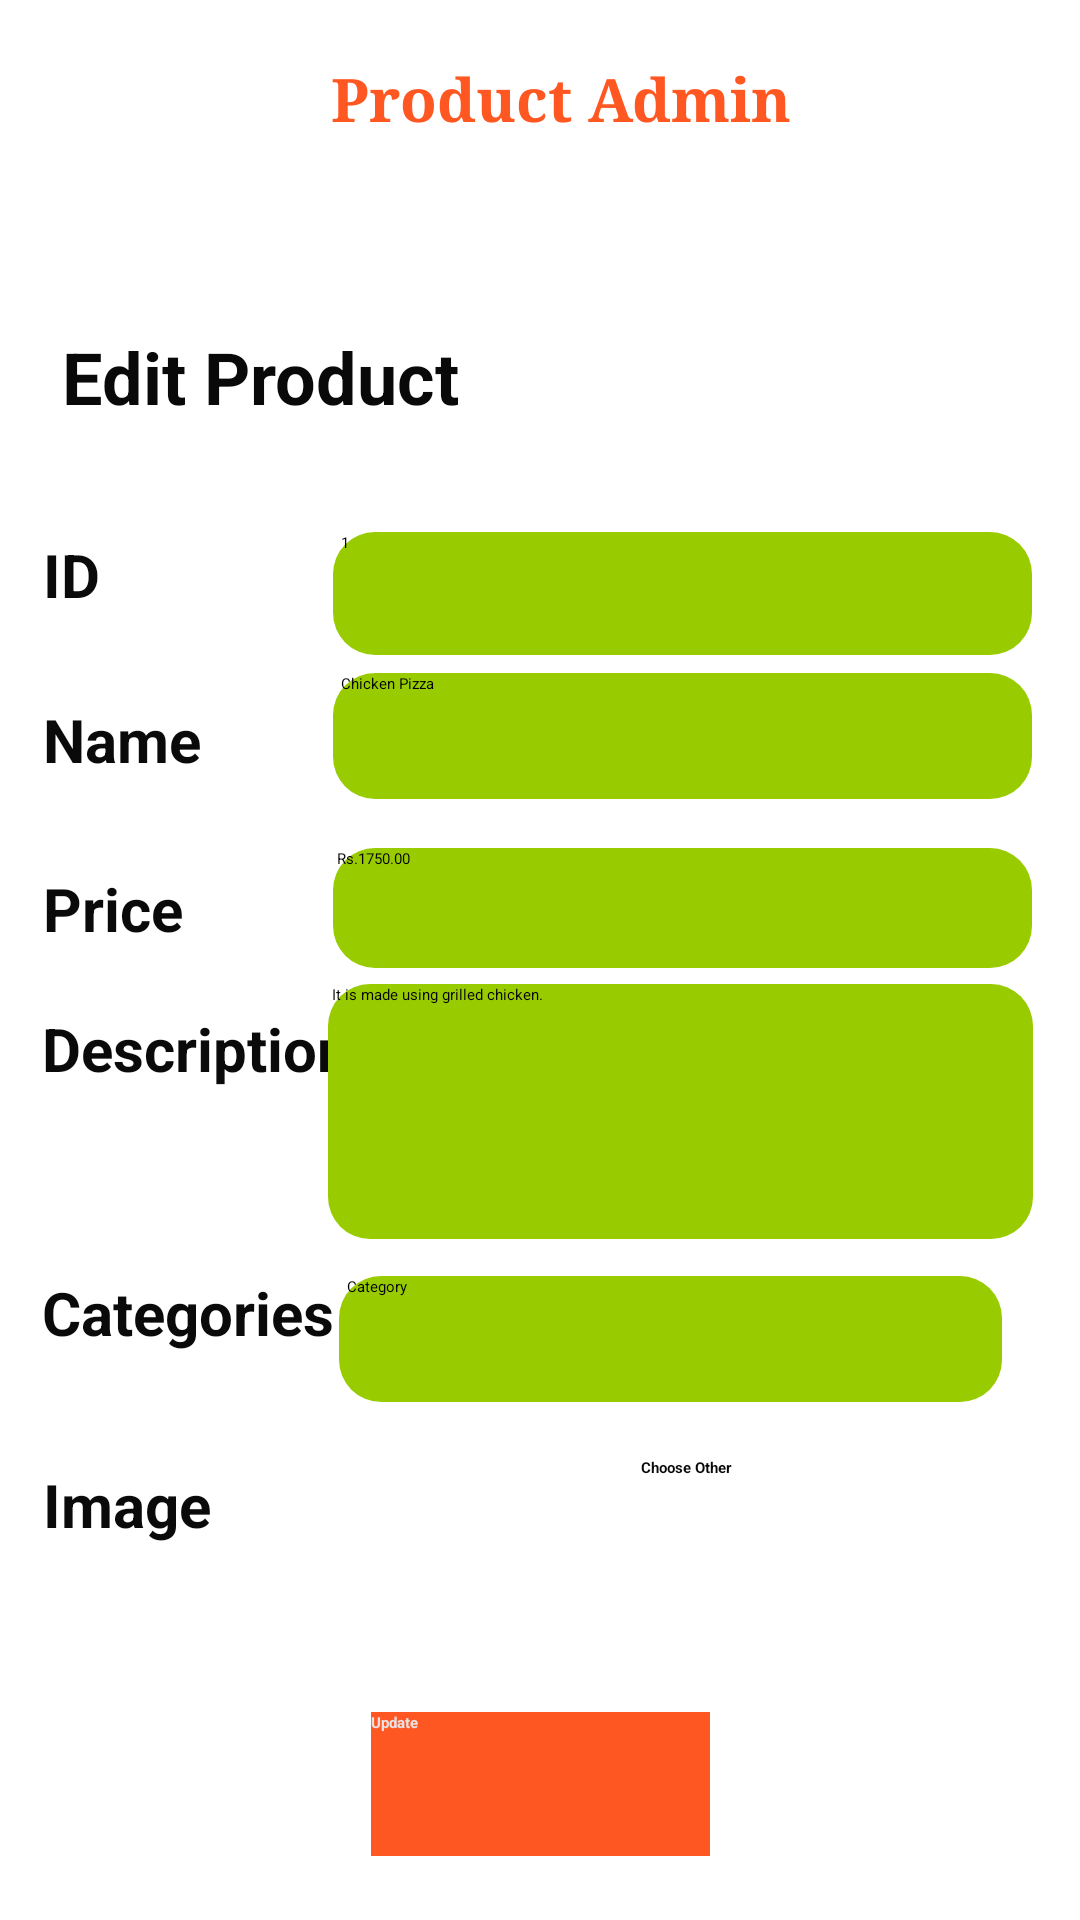

Layout XML and referenced resources for this Android screen:
<!-- AndroidManifest.xml: application theme Theme.OrderSystem -->
<!-- res/layout/activity_main4.xml -->
<?xml version="1.0" encoding="utf-8"?>
<androidx.constraintlayout.widget.ConstraintLayout xmlns:android="http://schemas.android.com/apk/res/android"
    xmlns:app="http://schemas.android.com/apk/res-auto"
    xmlns:tools="http://schemas.android.com/tools"
    android:layout_width="match_parent"
    android:layout_height="match_parent"
    tools:context=".MainActivity3">

    <EditText
        android:id="@+id/txtcate2"
        android:layout_width="221dp"
        android:layout_height="42dp"
        android:background="@drawable/edit"
        android:ems="10"
        android:inputType="textPersonName"
        android:text="  Category"
        app:layout_constraintBottom_toBottomOf="parent"
        app:layout_constraintEnd_toEndOf="parent"
        app:layout_constraintHorizontal_bias="0.813"
        app:layout_constraintStart_toStartOf="parent"
        app:layout_constraintTop_toTopOf="parent"
        app:layout_constraintVertical_bias="0.711" />

    <ImageView
        android:id="@+id/imgProf"
        android:layout_width="48dp"
        android:layout_height="51dp"
        app:layout_constraintBottom_toBottomOf="@+id/txtV1"
        app:layout_constraintEnd_toEndOf="parent"
        app:layout_constraintHorizontal_bias="0.953"
        app:layout_constraintStart_toStartOf="parent"
        app:layout_constraintTop_toTopOf="parent"
        app:layout_constraintVertical_bias="0.8"
        app:srcCompat="@drawable/profile" />

    <ImageView
        android:id="@+id/imageV2"
        android:layout_width="67dp"
        android:layout_height="48dp"
        app:layout_constraintBottom_toBottomOf="parent"
        app:layout_constraintEnd_toEndOf="parent"
        app:layout_constraintHorizontal_bias="0.05"
        app:layout_constraintStart_toStartOf="parent"
        app:layout_constraintTop_toTopOf="parent"
        app:layout_constraintVertical_bias="0.033"
        app:srcCompat="@drawable/logo" />


    <TextView
        android:id="@+id/txtV1"
        android:layout_width="164dp"
        android:layout_height="53dp"
        android:fontFamily="serif"
        android:text="@string/bolded_text2"
        android:textColor="#FF5722"
        android:textColorHighlight="#1BB8AB"
        android:textColorHint="#958D8D"
        android:textSize="20sp"
        app:layout_constraintBottom_toBottomOf="parent"
        app:layout_constraintHorizontal_bias="0.563"
        app:layout_constraintLeft_toLeftOf="parent"
        app:layout_constraintRight_toRightOf="parent"
        app:layout_constraintTop_toTopOf="parent"
        app:layout_constraintVertical_bias="0.033" />

    <TextView
        android:id="@+id/txtVi1"
        android:layout_width="wrap_content"
        android:layout_height="wrap_content"
        android:text="@string/bolded_text23"
        android:textColor="#090909"
        android:textSize="24sp"
        app:layout_constraintBottom_toBottomOf="parent"
        app:layout_constraintEnd_toEndOf="parent"
        app:layout_constraintHorizontal_bias="0.091"
        app:layout_constraintStart_toStartOf="parent"
        app:layout_constraintTop_toTopOf="parent"
        app:layout_constraintVertical_bias="0.18" />

    <TextView
        android:id="@+id/txtV3"
        android:layout_width="56dp"
        android:layout_height="32dp"
        android:text="@string/bolded_text3"
        android:textColor="#0B0A0A"
        android:textSize="20sp"
        app:layout_constraintBottom_toBottomOf="parent"
        app:layout_constraintEnd_toEndOf="parent"
        app:layout_constraintHorizontal_bias="0.047"
        app:layout_constraintStart_toStartOf="parent"
        app:layout_constraintTop_toTopOf="parent"
        app:layout_constraintVertical_bias="0.293" />

    <TextView
        android:id="@+id/txtV4"
        android:layout_width="56dp"
        android:layout_height="32dp"
        android:text="@string/bolded_text4"
        android:textColor="#0B0A0A"
        android:textSize="20sp"
        app:layout_constraintBottom_toBottomOf="parent"
        app:layout_constraintEnd_toEndOf="parent"
        app:layout_constraintHorizontal_bias="0.047"
        app:layout_constraintStart_toStartOf="parent"
        app:layout_constraintTop_toTopOf="parent"
        app:layout_constraintVertical_bias="0.383" />

    <TextView
        android:id="@+id/txtV5"
        android:layout_width="56dp"
        android:layout_height="32dp"
        android:text="@string/bolded_text5"
        android:textColor="#0B0A0A"
        android:textSize="20sp"
        app:layout_constraintBottom_toBottomOf="parent"
        app:layout_constraintEnd_toEndOf="parent"
        app:layout_constraintHorizontal_bias="0.047"
        app:layout_constraintStart_toStartOf="parent"
        app:layout_constraintTop_toTopOf="parent"
        app:layout_constraintVertical_bias="0.476" />

    <TextView
        android:id="@+id/txtV6"
        android:layout_width="109dp"
        android:layout_height="43dp"
        android:text="@string/bolded_text6"
        android:textColor="#0B0A0A"
        android:textSize="20sp"
        app:layout_constraintBottom_toBottomOf="parent"
        app:layout_constraintEnd_toEndOf="parent"
        app:layout_constraintHorizontal_bias="0.056"
        app:layout_constraintStart_toStartOf="parent"
        app:layout_constraintTop_toTopOf="parent"
        app:layout_constraintVertical_bias="0.563" />

    <TextView
        android:id="@+id/txtV7"
        android:layout_width="109dp"
        android:layout_height="43dp"
        android:text="@string/bolded_text7"
        android:textColor="#0B0A0A"
        android:textSize="20sp"
        app:layout_constraintBottom_toBottomOf="parent"
        app:layout_constraintEnd_toEndOf="parent"
        app:layout_constraintHorizontal_bias="0.056"
        app:layout_constraintStart_toStartOf="parent"
        app:layout_constraintTop_toTopOf="parent"
        app:layout_constraintVertical_bias="0.71" />

    <TextView
        android:id="@+id/txtV8"
        android:layout_width="92dp"
        android:layout_height="45dp"
        android:text="@string/bolded_text8"
        android:textColor="#0B0A0A"
        android:textSize="20sp"
        app:layout_constraintBottom_toBottomOf="parent"
        app:layout_constraintEnd_toEndOf="parent"
        app:layout_constraintHorizontal_bias="0.053"
        app:layout_constraintStart_toStartOf="parent"
        app:layout_constraintTop_toTopOf="parent"
        app:layout_constraintVertical_bias="0.82" />

    <EditText
        android:id="@+id/txtid"
        android:layout_width="233dp"
        android:layout_height="41dp"
        android:background="@drawable/edit"
        android:ems="10"
        android:inputType="textPersonName"
        android:text="  1"
        app:layout_constraintBottom_toBottomOf="parent"
        app:layout_constraintEnd_toEndOf="parent"
        app:layout_constraintHorizontal_bias="0.875"
        app:layout_constraintStart_toStartOf="parent"
        app:layout_constraintTop_toTopOf="parent"
        app:layout_constraintVertical_bias="0.296" />

    <EditText
        android:id="@+id/txtname"
        android:layout_width="233dp"
        android:layout_height="42dp"
        android:background="@drawable/edit"
        android:ems="10"
        android:inputType="textPersonName"
        android:text="  Chicken Pizza"
        app:layout_constraintBottom_toBottomOf="parent"
        app:layout_constraintEnd_toEndOf="parent"
        app:layout_constraintHorizontal_bias="0.875"
        app:layout_constraintStart_toStartOf="parent"
        app:layout_constraintTop_toTopOf="parent"
        app:layout_constraintVertical_bias="0.375" />

    <EditText
        android:id="@+id/txtprice"
        android:layout_width="233dp"
        android:layout_height="40dp"
        android:background="@drawable/edit"
        android:ems="10"
        android:inputType="textPersonName"
        android:text=" Rs.1750.00"
        app:layout_constraintBottom_toBottomOf="parent"
        app:layout_constraintEnd_toEndOf="parent"
        app:layout_constraintHorizontal_bias="0.875"
        app:layout_constraintStart_toStartOf="parent"
        app:layout_constraintTop_toTopOf="parent"
        app:layout_constraintVertical_bias="0.471" />

    <EditText
        android:id="@+id/txtdesc"
        android:layout_width="235dp"
        android:layout_height="85dp"
        android:background="@drawable/edit"
        android:ems="10"
        android:inputType="textPersonName"
        android:text=" It is made using grilled chicken."
        app:layout_constraintBottom_toBottomOf="parent"
        app:layout_constraintEnd_toEndOf="parent"
        app:layout_constraintHorizontal_bias="0.875"
        app:layout_constraintStart_toStartOf="parent"
        app:layout_constraintTop_toTopOf="parent"
        app:layout_constraintVertical_bias="0.591" />

    <ImageView
        android:id="@+id/imageView3"
        android:layout_width="87dp"
        android:layout_height="68dp"
        app:layout_constraintBottom_toBottomOf="parent"
        app:layout_constraintEnd_toEndOf="parent"
        app:layout_constraintHorizontal_bias="0.457"
        app:layout_constraintStart_toStartOf="parent"
        app:layout_constraintTop_toTopOf="parent"
        app:layout_constraintVertical_bias="0.841"
        app:srcCompat="@drawable/pizza1" />

    <Button
        android:id="@+id/btnChoose"
        android:layout_width="118dp"
        android:layout_height="55dp"
        android:text="@string/bolded_text24"
        android:textColor="#0B0A0A"
        app:layout_constraintBottom_toBottomOf="parent"
        app:layout_constraintEnd_toEndOf="parent"
        app:layout_constraintHorizontal_bias="0.876"
        app:layout_constraintStart_toStartOf="@+id/txtV5"
        app:layout_constraintTop_toTopOf="parent"
        app:layout_constraintVertical_bias="0.83" />

    <Button
        android:id="@+id/btnAdd"
        android:layout_width="113dp"
        android:layout_height="48dp"
        android:background="#FF5722"
        android:text="@string/bolded_text25"
        android:textColor="#EAE0E0"
        app:layout_constraintBottom_toBottomOf="parent"
        app:layout_constraintEnd_toEndOf="parent"
        app:layout_constraintStart_toStartOf="parent"
        app:layout_constraintTop_toTopOf="parent"
        app:layout_constraintVertical_bias="0.964" />

</androidx.constraintlayout.widget.ConstraintLayout>
<!-- resources referenced by this layout -->
<resources>
  <!-- drawable edit (drawable) -->
  <?xml version="1.0" encoding="utf-8"?>
  <shape xmlns:android="http://schemas.android.com/apk/res/android">
      <corners android:radius="14dp"/>
      <solid android:color ="@android:color/holo_green_light"/>
      <size android:height="50dp"/>
  </shape>
  <!-- drawable logo: png bitmap (drawable, 38513 bytes) -->
  <string name="bolded_text2"><b>Product Admin</b></string>
  <string name="bolded_text23"><b>Edit Product</b></string>
  <string name="bolded_text24"><b>Choose Other</b></string>
  <string name="bolded_text25"><b>Update</b></string>
  <string name="bolded_text3"><b>ID</b></string>
  <string name="bolded_text4"><b>Name</b></string>
  <string name="bolded_text5"><b>Price</b></string>
  <string name="bolded_text6"><b>Description</b></string>
  <string name="bolded_text7"><b>Categories</b></string>
  <string name="bolded_text8"><b>Image</b></string>
</resources>
